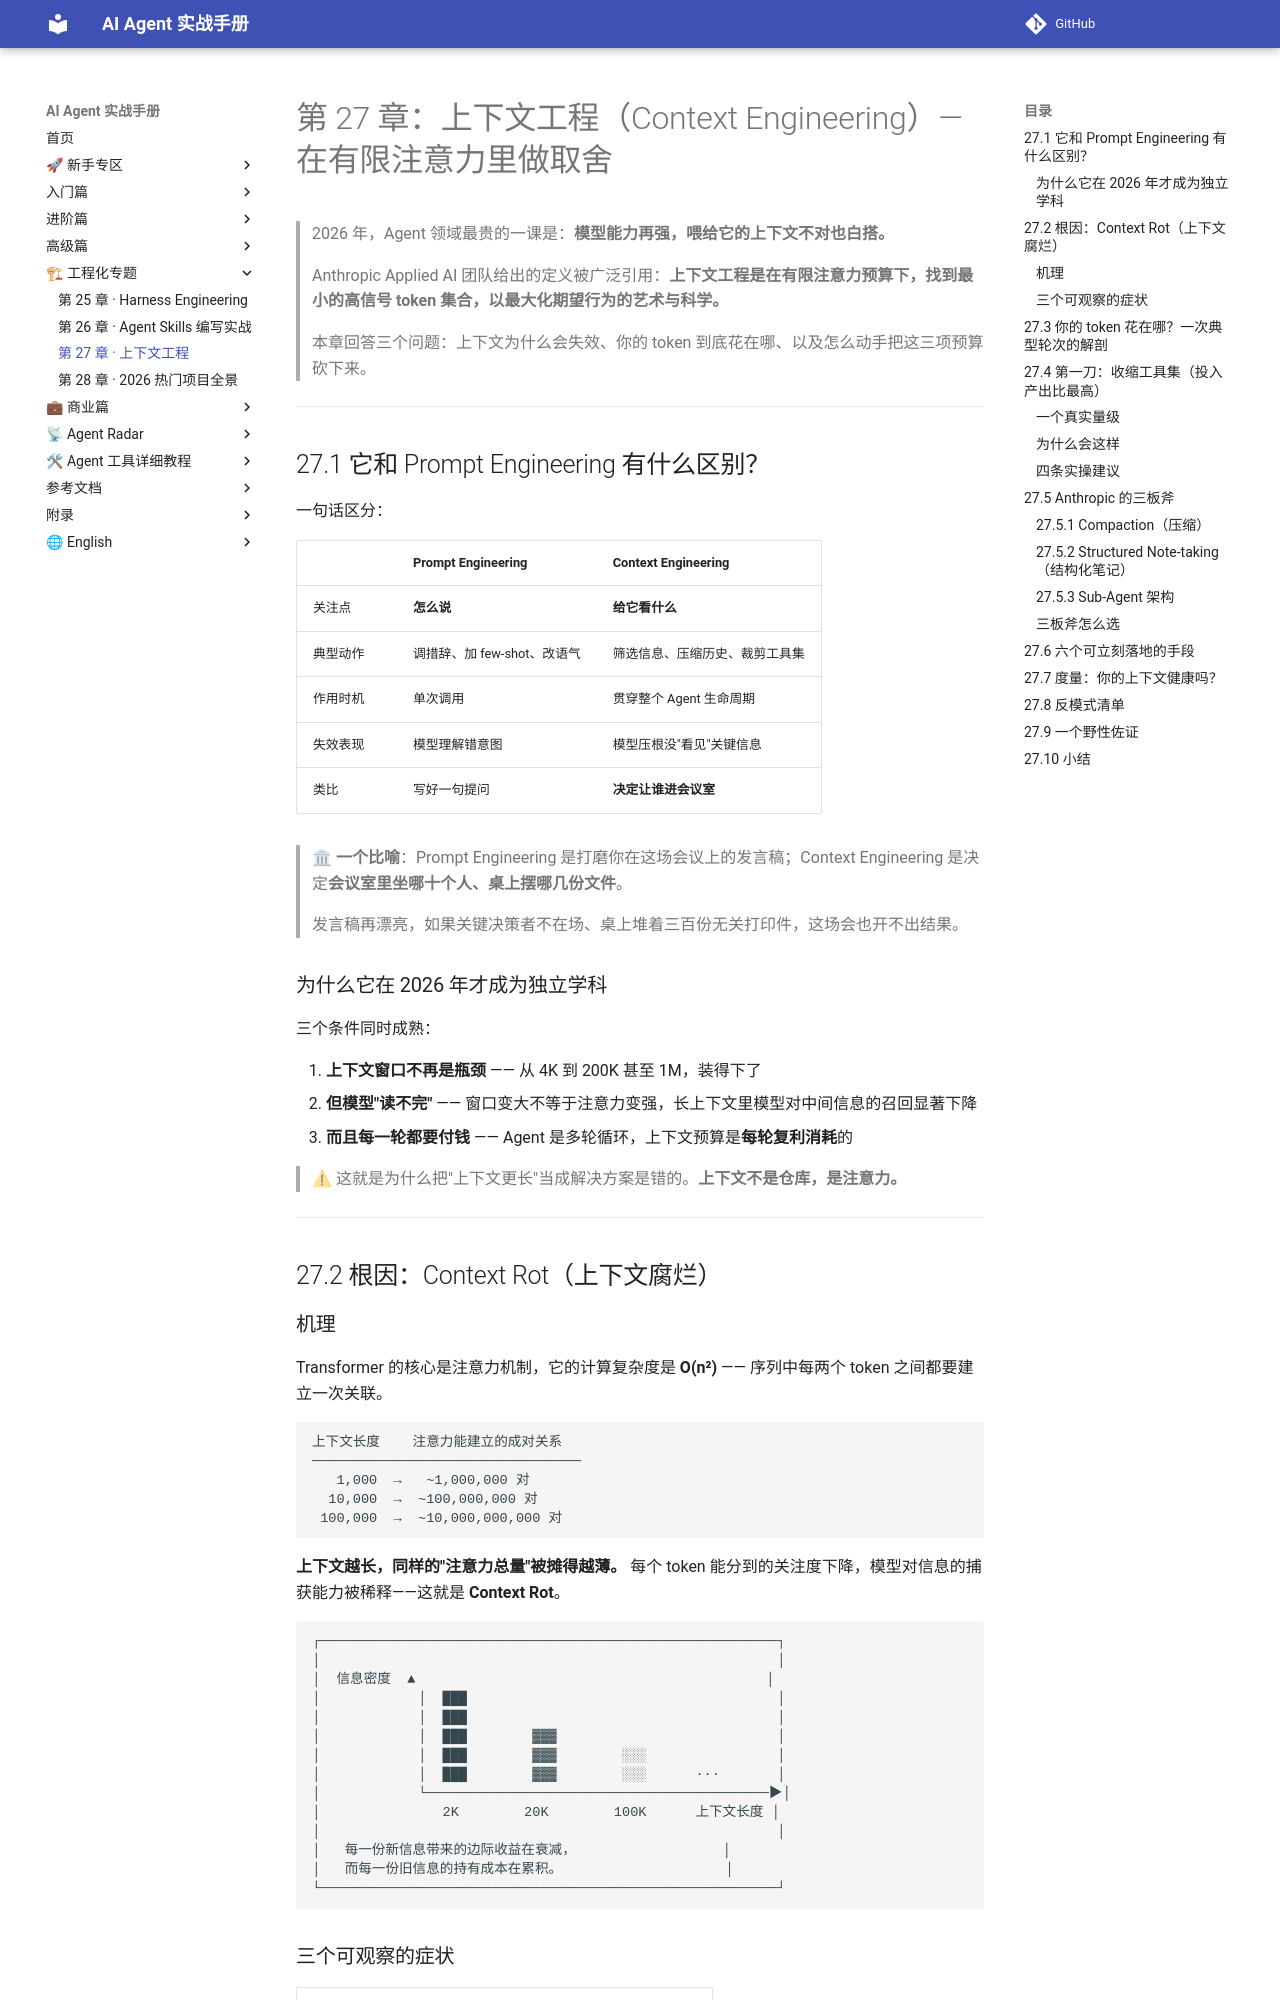

repository: Xwh630/ai-agent-handbook · page: chapters/27-context-engineering/index.html · generator: mkdocs

---
适配框架版本: 通用 N/A
最后校验: 2026-10-06
上游变更监控: https://www.anthropic.com/engineering
---

# 第 27 章：上下文工程（Context Engineering）— 在有限注意力里做取舍

> 2026 年，Agent 领域最贵的一课是：**模型能力再强，喂给它的上下文不对也白搭。**
>
> Anthropic Applied AI 团队给出的定义被广泛引用：**上下文工程是在有限注意力预算下，找到最小的高信号 token 集合，以最大化期望行为的艺术与科学。**
>
> 本章回答三个问题：上下文为什么会失效、你的 token 到底花在哪、以及怎么动手把这三项预算砍下来。

---

## 27.1 它和 Prompt Engineering 有什么区别？

一句话区分：

| | Prompt Engineering | Context Engineering |
|---|---|---|
| 关注点 | **怎么说** | **给它看什么** |
| 典型动作 | 调措辞、加 few-shot、改语气 | 筛选信息、压缩历史、裁剪工具集 |
| 作用时机 | 单次调用 | 贯穿整个 Agent 生命周期 |
| 失效表现 | 模型理解错意图 | 模型压根没"看见"关键信息 |
| 类比 | 写好一句提问 | **决定让谁进会议室** |

> 🏛 **一个比喻**：Prompt Engineering 是打磨你在这场会议上的发言稿；Context Engineering 是决定**会议室里坐哪十个人、桌上摆哪几份文件**。
>
> 发言稿再漂亮，如果关键决策者不在场、桌上堆着三百份无关打印件，这场会也开不出结果。

### 为什么它在 2026 年才成为独立学科

三个条件同时成熟：

1. **上下文窗口不再是瓶颈** —— 从 4K 到 200K 甚至 1M，装得下了
2. **但模型"读不完"** —— 窗口变大不等于注意力变强，长上下文里模型对中间信息的召回显著下降
3. **而且每一轮都要付钱** —— Agent 是多轮循环，上下文预算是**每轮复利消耗**的

> ⚠ 这就是为什么把"上下文更长"当成解决方案是错的。**上下文不是仓库，是注意力。**

---

## 27.2 根因：Context Rot（上下文腐烂）
